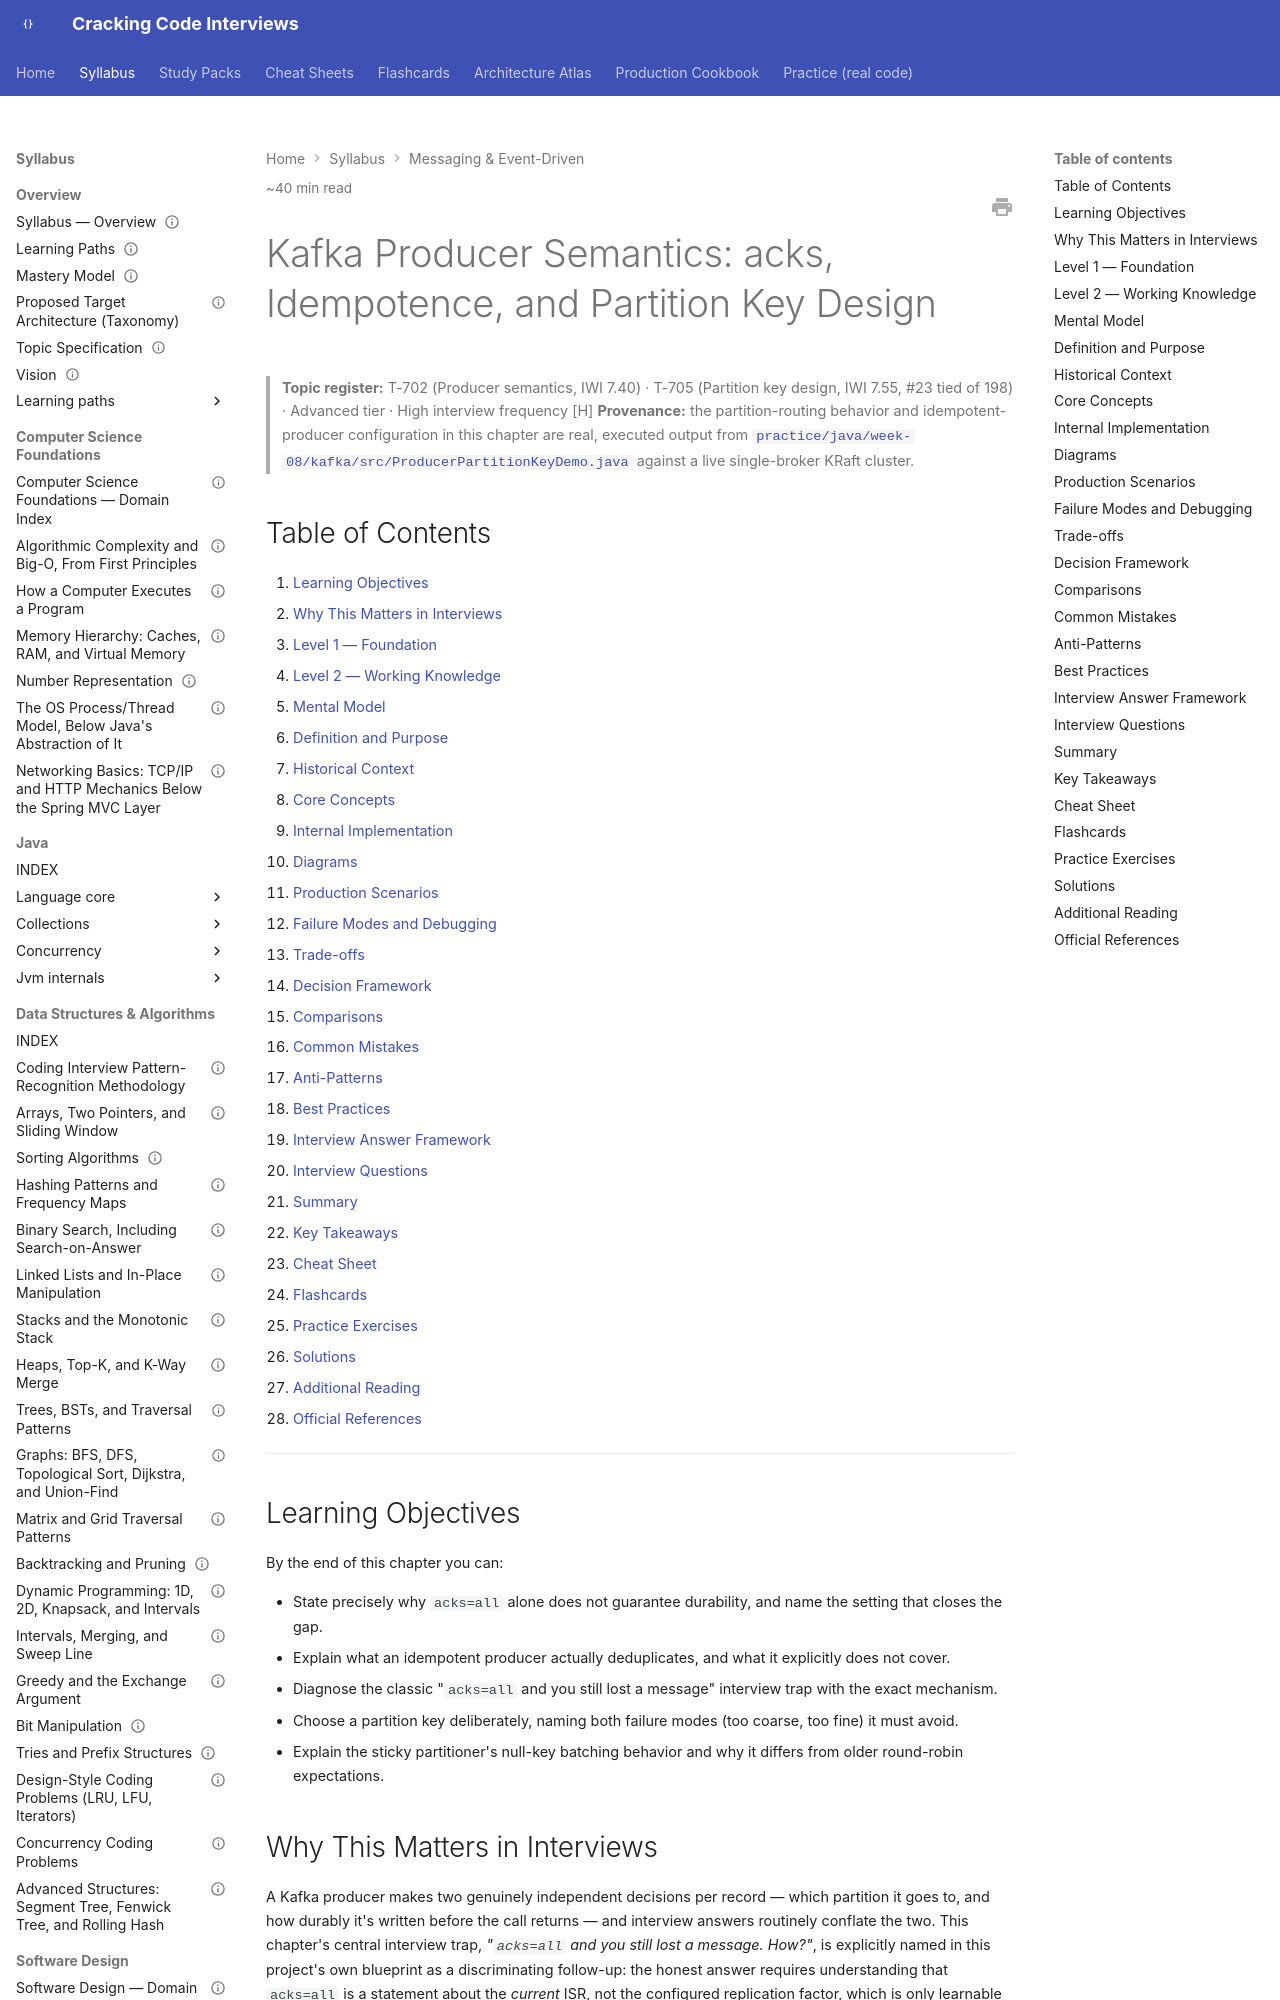

repository: JuanMelendres/cracking-code-interviews · page: syllabus/09-messaging-event-driven/producer-semantics-and-partition-keys/index.html · generator: mkdocs

---
title: "Kafka Producer Semantics: acks, Idempotence, and Partition Key Design"
slug: producer-semantics-and-partition-keys
document_type: handbook-chapter
domain: 09-messaging-event-driven
status: canonical
version: 1.1
last_updated: 2026-09-23
source_history:
  - handbook/kafka/producer-semantics-and-partition-keys.md
topic_id: T-702/T-705
mastery_levels_covered:
  - L1
  - L2
  - L3
  - L4
difficulty:
  - advanced
target_levels:
  - senior
  - staff
estimated_reading_minutes: 40
prerequisites:
  - kafka-architecture-fundamentals.md
related:
  - kafka-architecture-fundamentals.md
  - consumer-groups-and-rebalancing.md
  - delivery-semantics-and-exactly-once.md
  - schema-registry-and-compatibility-evolution.md
  - consumer-lag-backpressure-and-dlq-strategy.md
  - ../../study-packs/week-08/02-producer-semantics-and-partition-keys.md
official_references:
  - https://kafka.apache.org/documentation/#producerconfigs
---

# Kafka Producer Semantics: acks, Idempotence, and Partition Key Design

> **Topic register:** T-702 (Producer semantics, IWI 7.40) · T-705 (Partition key design, IWI 7.55, #23 tied of 198) · Advanced tier · High interview frequency [H]
> **Provenance:** the partition-routing behavior and idempotent-producer configuration in this chapter are real, executed output from [`practice/java/week-08/kafka/src/ProducerPartitionKeyDemo.java`](../../practice/java/week-08/kafka/src/ProducerPartitionKeyDemo.java) against a live single-broker KRaft cluster.

## Table of Contents

1. [Learning Objectives](#learning-objectives)
2. [Why This Matters in Interviews](#why-this-matters-in-interviews)
3. [Level 1 — Foundation](#level-1-foundation)
4. [Level 2 — Working Knowledge](#level-2-working-knowledge)
5. [Mental Model](#mental-model)
6. [Definition and Purpose](#definition-and-purpose)
7. [Historical Context](#historical-context)
8. [Core Concepts](#core-concepts)
9. [Internal Implementation](#internal-implementation)
10. [Diagrams](#diagrams)
11. [Production Scenarios](#production-scenarios)
12. [Failure Modes and Debugging](#failure-modes-and-debugging)
13. [Trade-offs](#trade-offs)
14. [Decision Framework](#decision-framework)
15. [Comparisons](#comparisons)
16. [Common Mistakes](#common-mistakes)
17. [Anti-Patterns](#anti-patterns)
18. [Best Practices](#best-practices)
19. [Interview Answer Framework](#interview-answer-framework)
20. [Interview Questions](#interview-questions)
21. [Summary](#summary)
22. [Key Takeaways](#key-takeaways)
23. [Cheat Sheet](#cheat-sheet)
24. [Flashcards](#flashcards)
25. [Practice Exercises](#practice-exercises)
26. [Solutions](#solutions)
27. [Additional Reading](#additional-reading)
28. [Official References](#official-references)

---

## Learning Objectives

By the end of this chapter you can:

- State precisely why `acks=all` alone does not guarantee durability, and name the setting that closes the gap.
- Explain what an idempotent producer actually deduplicates, and what it explicitly does not cover.
- Diagnose the classic "`acks=all` and you still lost a message" interview trap with the exact mechanism.
- Choose a partition key deliberately, naming both failure modes (too coarse, too fine) it must avoid.
- Explain the sticky partitioner's null-key batching behavior and why it differs from older round-robin expectations.

## Why This Matters in Interviews

A Kafka producer makes two genuinely independent decisions per record — which partition it goes to, and how durably it's written before the call returns — and interview answers routinely conflate the two. This chapter's central interview trap, *"`acks=all` and you still lost a message. How?"*, is explicitly named in this project's own blueprint as a discriminating follow-up: the honest answer requires understanding that `acks=all` is a statement about the *current* ISR, not the configured replication factor, which is only learnable by first understanding replication mechanics ([Kafka Architecture Fundamentals](kafka-architecture-fundamentals.md)).
